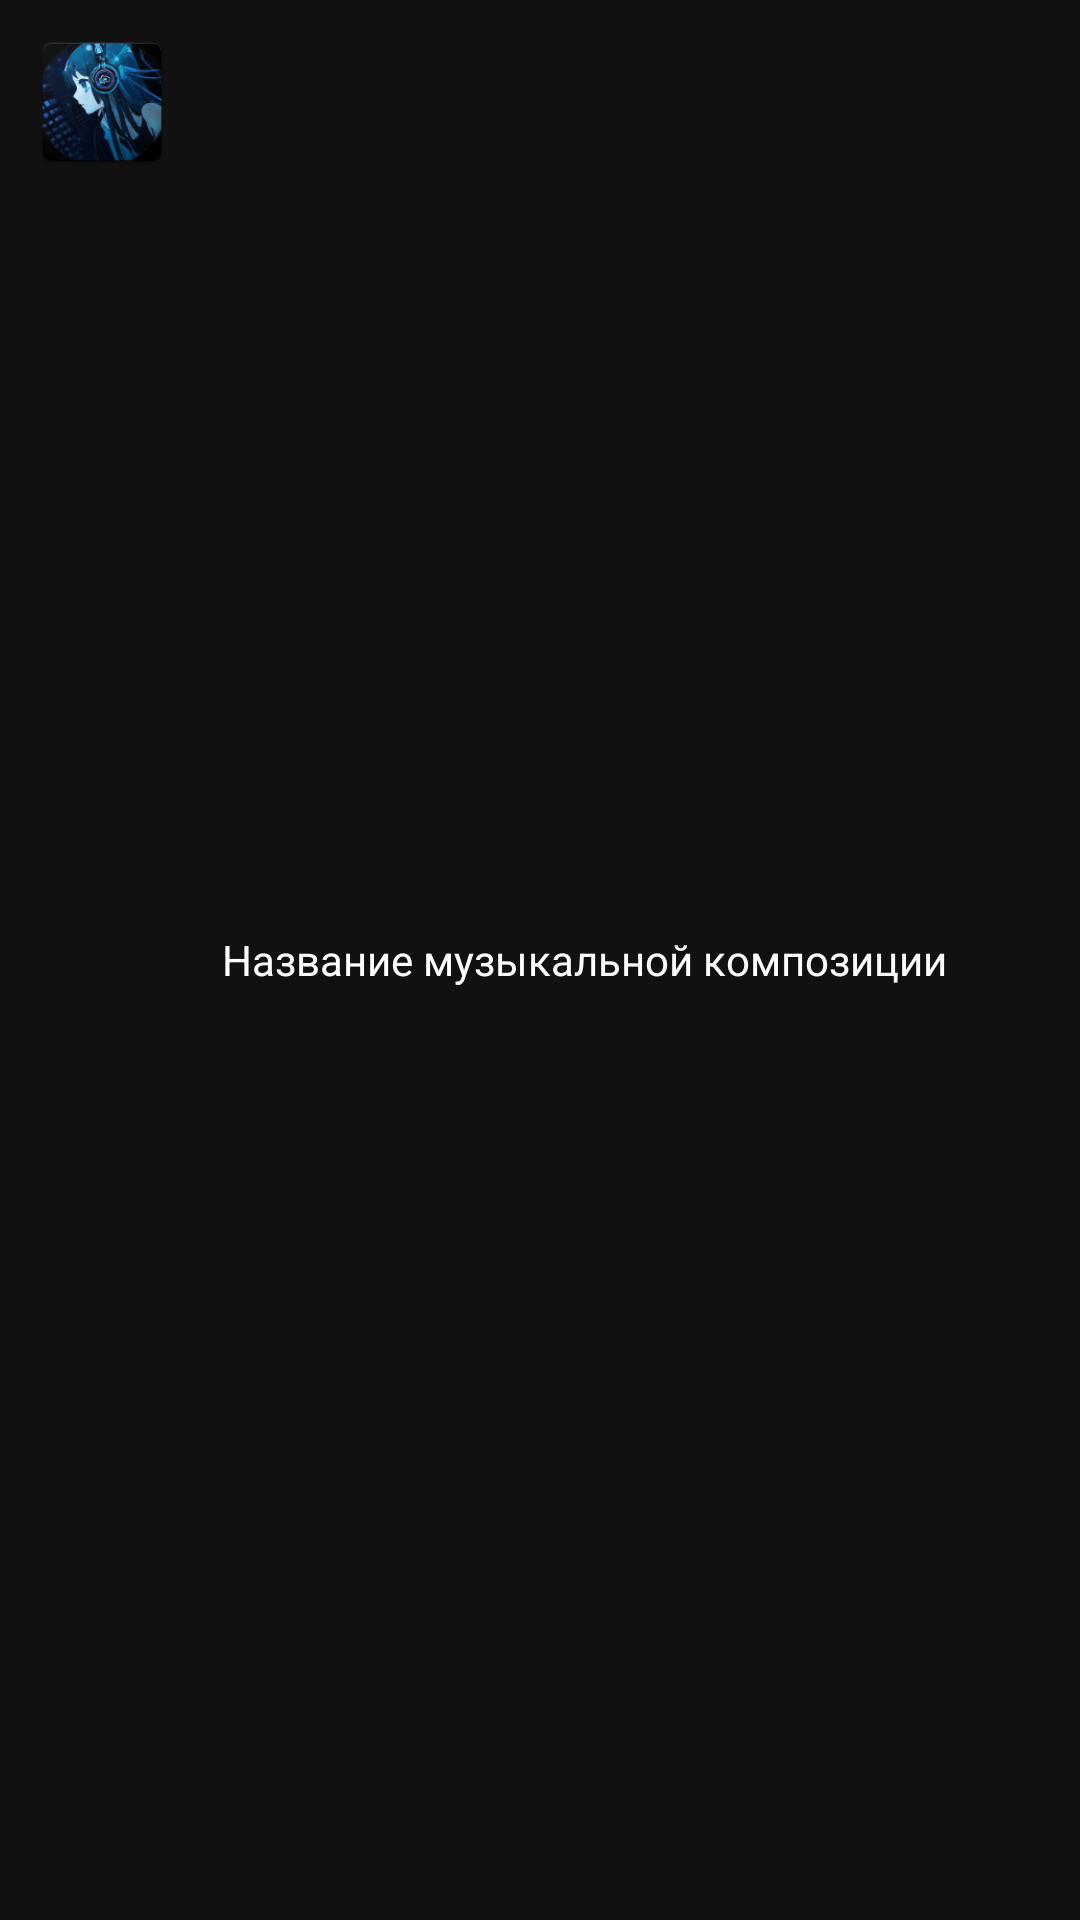

Android layout source for this screen:
<!-- AndroidManifest.xml: application theme Theme.MAGIC -->
<!-- res/layout/music_list_item.xml -->
<?xml version="1.0" encoding="utf-8"?>
<RelativeLayout xmlns:android="http://schemas.android.com/apk/res/android"
    android:id="@+id/music_items"
    android:layout_width="match_parent"
    android:layout_height="wrap_content"
    android:layout_marginBottom="5dp"
    android:background="#111111"
    android:orientation="vertical"
    android:padding="4dp"
    >


    <ImageView
        android:id="@+id/music_img"
        android:src="@mipmap/ic_launcher"
        android:layout_width="60dp"
        android:layout_height="60dp"
        android:padding="5dp"
        android:contentDescription="@string/music_from_playlist" />


    <TextView
        android:id="@+id/music_filename"
        android:layout_width="wrap_content"
        android:layout_height="wrap_content"
        android:layout_centerVertical="true"
        android:layout_marginStart="10dp"
        android:layout_marginLeft="10dp"
        android:layout_toRightOf="@+id/music_img"
        android:text="@string/file_name"
        android:textColor="@color/colorAccent"
        android:layout_toEndOf="@+id/music_img" />

</RelativeLayout>
<!-- resources referenced by this layout -->
<resources>
  <color name="colorAccent">#ffff</color>
  <!-- mipmap ic_launcher: png bitmap (mipmap-hdpi, 9189 bytes) -->
  <string name="file_name">Название музыкальной композиции</string>
  <string name="music_from_playlist">Изображение альбома в плейлисте</string>
  <style name="Theme.MAGIC" parent="Theme.MaterialComponents.DayNight.NoActionBar">
          
          <item name="colorPrimary">@color/purple_500</item>
          <item name="colorPrimaryVariant">@color/purple_700</item>
          <item name="colorOnPrimary">@color/black</item>
          
          <item name="colorSecondary">@color/teal_200</item>
          <item name="colorSecondaryVariant">@color/teal_700</item>
          <item name="colorOnSecondary">@color/black</item>
          
          <item name="android:statusBarColor" tools:targetApi="l">?attr/colorPrimaryVariant</item>
  
          
          <item name="android:textColor">@color/purple_200</item>
      </style>
  <color name="purple_500">#009688</color>
  <color name="purple_700">#009688</color>
  <color name="black">#FF000000</color>
  <color name="teal_200">#FF03DAC5</color>
  <color name="teal_700">#FF018786</color>
  <color name="purple_200">#FFBB86FC</color>
</resources>
